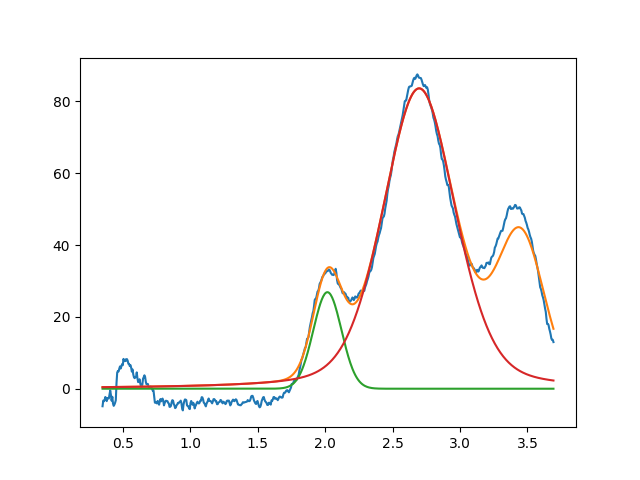

Values plotted in this chart, from the file beside it:
2.016889316710322788e+00, 2.686989968429688247e+01, 2.460561858531403190e-01, 9.999999999999998890e-01
2.697057227956961345e+00, 8.361366116976554963e+01, 6.326866049398401914e-01, 7.100768065061534573e-01
3.450000000000000622e+00, 3.999999999999999289e+01, 3.999999999999999667e-01, 9.999999999999998890e-01
